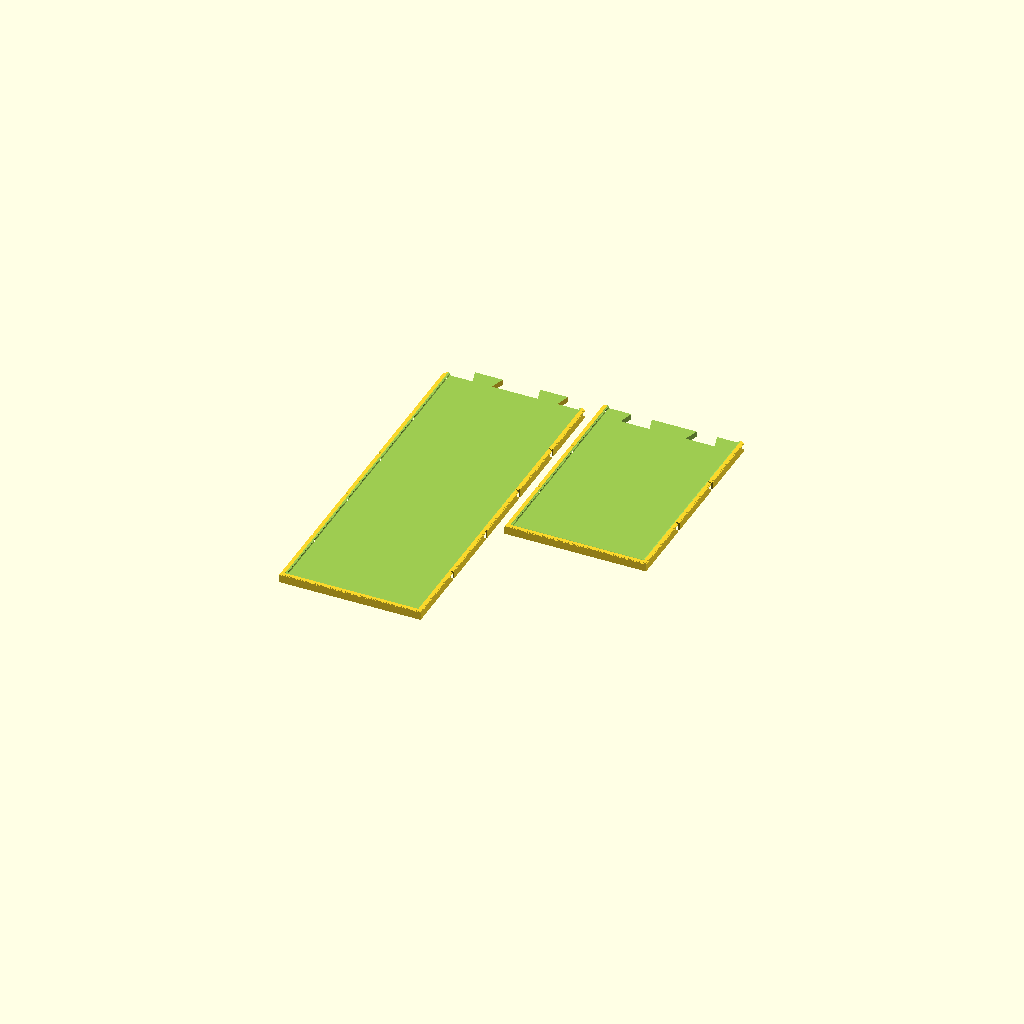
Cell 1: rendered with the file's own defaults.
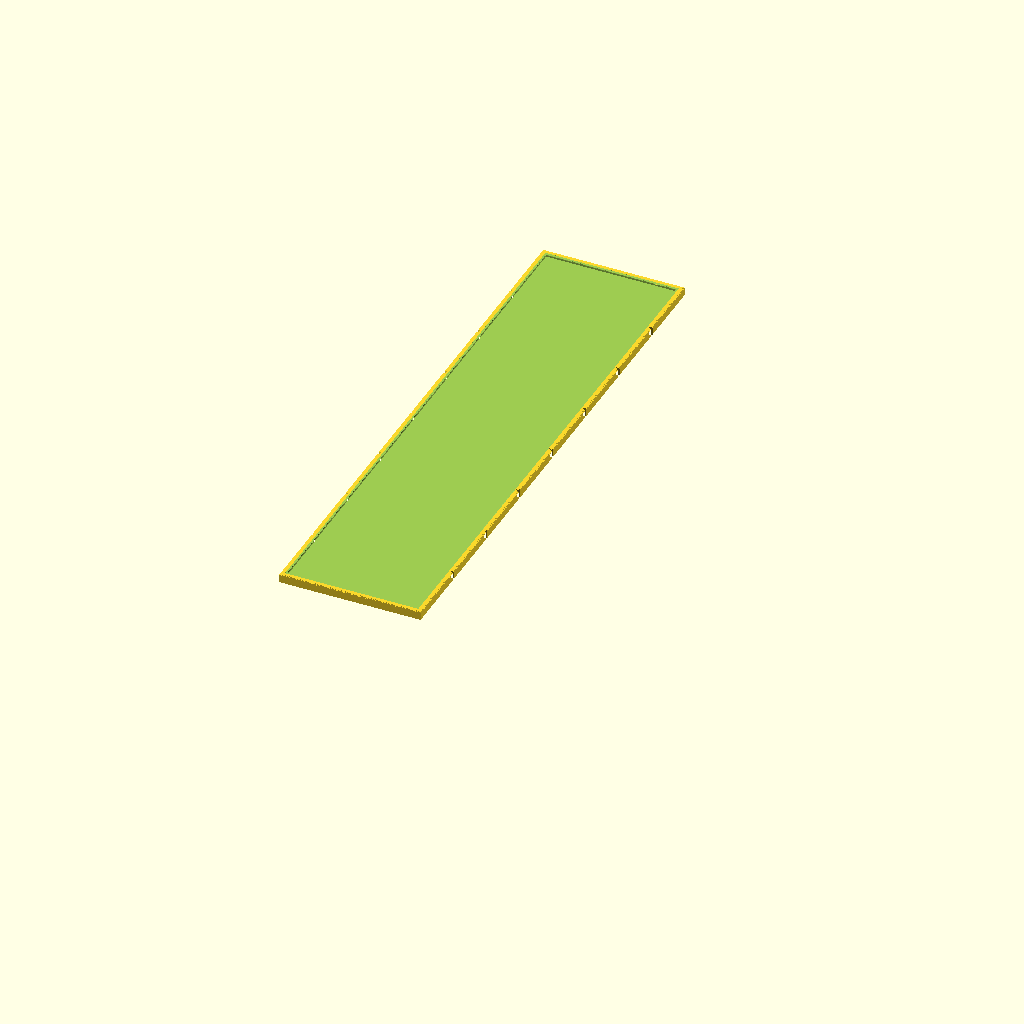
Cell 2: split_in = 10 (everything else at default).
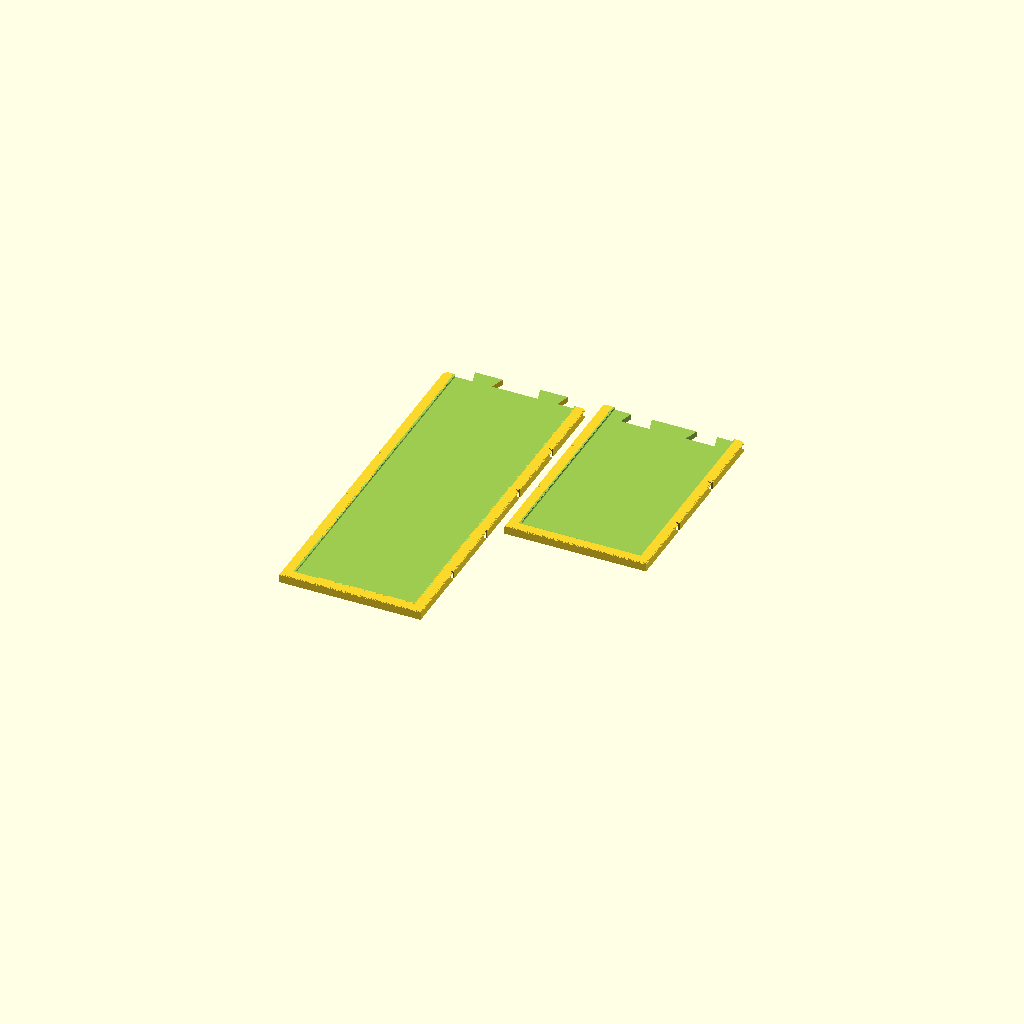
Cell 3: the same model with inset = 4.
One fixed orthographic camera (rotation 55°, 0°, 25°; colour scheme Cornfield) for every cell.
OpenSCAD source file tools/detachment-card/hardware/token_2x8_split.scad:
// Measuring token, split in two pieces for printers with a small bed.
// Same token as token_2x8.scad (2 x 8 in, 3 mm thick, 2 mm sticker inset,
// 1 mm pocket with a rounded rim, rounded outer top edge, 1 mm deep notches
// at each inch), split at an inch station (5 in by default)
// and joined with dovetails. Piece A is 50.8 x 132 mm including the
// dovetails; piece B is 50.8 x 76.2 mm. Both fit side by side on a 142 mm
// (5.6 in) bed: part = "plate".
//
// Two-layer token: print two of these, one for each card side, and glue them
// back to back with one layer turned end over end. The seams then sit at
// 5 in on one layer and 3 in on the other, so each seam is backed by a solid
// part of the other layer. part = "laminated" shows the result.
//
// Export one STL per part:
//   openscad -D 'part="a"'     -o token_half_a.stl token_2x8_split.scad
//   openscad -D 'part="b"'     -o token_half_b.stl token_2x8_split.scad
//   openscad -D 'part="plate"' -o token_plate.stl  token_2x8_split.scad
// part = "assembled" and part = "laminated" are for checking only.
//
// Print flat, pocket side up. Push the halves together and glue the joint;
// the sticker then covers the seam.

part = "plate";            // "a", "b", "plate", "assembled" or "laminated"
split_in = 5;              // the inch station to split at (1-7); 5 gives a 5 in and a 3 in piece
double_sided = false;      // true adds a sticker pocket on the bottom face too
clearance = 0.15;          // gap around each dovetail; raise it if the joint is too tight

W = 50.8; L = 203.2; T = 3.0;
inset = 2.0;               // border around the sticker; the pocket is 46.8 x 199.2 mm
recess = 1.0;              // pocket depth
rim_r = 0.5;               // radius of the rounded pocket rim (0 for a square edge)
rim_steps = 8;             // facets in the rounded rim
edge_r = 0.4;              // radius of the rounded outer top edge (0 for a square edge). Above 0.4
                           // the outer and inner roundings meet in a sharp crest at each notch tip.
edge_steps = 10;           // slices in the rounded outer edge
notch_base = 1.6; notch_depth = 1.0; overcut = 0.5;
split = split_in * 25.4;

// Dovetails: narrow at the seam, wide at the tip, so the halves can't pull apart.
tail_neck = 7; tail_tip = 10; tail_depth = 5;
tail_x = [W * 0.27, W * 0.73];   // centres, clear of the edge notches

// The token's outline seen from above: the rectangle with the notches cut out.
module outline2d() {
    difference() {
        square([W, L]);
        for (i = [1:7]) {
            y = i * 25.4;
            polygon([[-overcut, y - notch_base / 2], [-overcut, y + notch_base / 2], [notch_depth, y]]);
            polygon([[W + overcut, y - notch_base / 2], [W + overcut, y + notch_base / 2], [W - notch_depth, y]]);
        }
    }
}

// The top edge_r mm of the body: thin slices of the outline, each shrunk inward
// along a quarter circle, so the outer edge (sides, corners and notches) is rounded.
module rounded_band() {
    for (i = [0 : edge_steps - 1]) {
        z0 = T - edge_r + edge_r * i / edge_steps;
        z1 = T - edge_r + edge_r * (i + 1) / edge_steps;
        g = edge_r - sqrt(edge_r * edge_r - pow(z1 - T + edge_r, 2));
        translate([0, 0, z0]) linear_extrude(height = z1 - z0 + 0.001) offset(r = -g) outline2d();
    }
}

// The solid token before the pocket is cut. The bottom edge is rounded only when
// double_sided, because a single-sided token prints on that face and gets glued there.
module body() {
    lo = double_sided ? edge_r : 0;
    translate([0, 0, lo]) linear_extrude(height = T - edge_r - lo + 0.001) outline2d();
    if (edge_r > 0) {
        rounded_band();
        if (double_sided) translate([0, 0, T]) mirror([0, 0, 1]) rounded_band();
    }
}

// The sticker pocket, cut down from the top face (z = T). The floor is exactly
// the sticker's size, with square corners for its square-cut corners. Over the
// top rim_r mm the opening widens along a quarter circle, so the rim is rounded.
module pocket() {
    pw = W - 2 * inset; pl = L - 2 * inset;
    translate([inset, inset, T - recess]) cube([pw, pl, recess + overcut]);
    if (rim_r > 0)
        for (i = [0 : rim_steps - 1]) {
            z0 = T - rim_r + rim_r * i / rim_steps;
            z1 = T - rim_r + rim_r * (i + 1) / rim_steps;
            g0 = rim_r - sqrt(rim_r * rim_r - pow(z0 - T + rim_r, 2));
            g1 = rim_r - sqrt(rim_r * rim_r - pow(z1 - T + rim_r, 2));
            hull() {
                translate([inset - g0, inset - g0, z0]) cube([pw + 2 * g0, pl + 2 * g0, 0.001]);
                translate([inset - g1, inset - g1, z1]) cube([pw + 2 * g1, pl + 2 * g1, 0.001]);
            }
            if (i == rim_steps - 1)
                translate([inset - g1, inset - g1, z1 - 0.001]) cube([pw + 2 * g1, pl + 2 * g1, overcut]);
        }
}

module token() {
    difference() {
        body();
        pocket();
        if (double_sided)  // the same pocket, mirrored onto the bottom face
            translate([0, 0, T]) mirror([0, 0, 1]) pocket();
    }
}

// The dovetails stick out of half A into half B. grow widens them (for B's sockets).
module tails(grow = 0) {
    for (x = tail_x)
        translate([0, 0, -overcut])
            linear_extrude(height = T + 2 * overcut)
                offset(delta = grow)
                    polygon([[x - tail_neck / 2, split - 0.01], [x + tail_neck / 2, split - 0.01],
                             [x + tail_tip / 2, split + tail_depth], [x - tail_tip / 2, split + tail_depth]]);
}

module half_a() {
    intersection() {
        token();
        union() {
            translate([-1, -1, -1]) cube([W + 2, split + 1, T + 2]);
            tails();
        }
    }
}

module half_b() {
    difference() {
        intersection() {
            token();
            translate([-1, split, -1]) cube([W + 2, L, T + 2]);
        }
        tails(clearance);
    }
}

if (part == "a") half_a();
else if (part == "b") translate([0, -split, 0]) half_b();
else if (part == "assembled") { half_a(); half_b(); }
else if (part == "laminated") {
    // Top layer as printed, on a bottom layer turned end over end (y -> L - y), pockets facing out.
    translate([0, 0, T]) { half_a(); half_b(); }
    translate([0, L, T]) rotate([180, 0, 0]) { half_a(); half_b(); }
}
else {
    // Both pieces on one plate, side by side, 4 mm apart: 105.6 x 132 mm with the default 5 in split.
    half_a();
    translate([2 * W + 4, split + tail_depth, 0]) rotate([0, 0, 180]) translate([0, -split, 0]) half_b();
}
Parameter table extracted from the source (name, type, default, range or options):
part: string, default "plate"
split_in: number, default 5
double_sided: bool, default false
clearance: number, default 0.15
inset: number, default 2
recess: number, default 1
rim_r: number, default 0.5
rim_steps: number, default 8
edge_r: number, default 0.4
edge_steps: number, default 10
